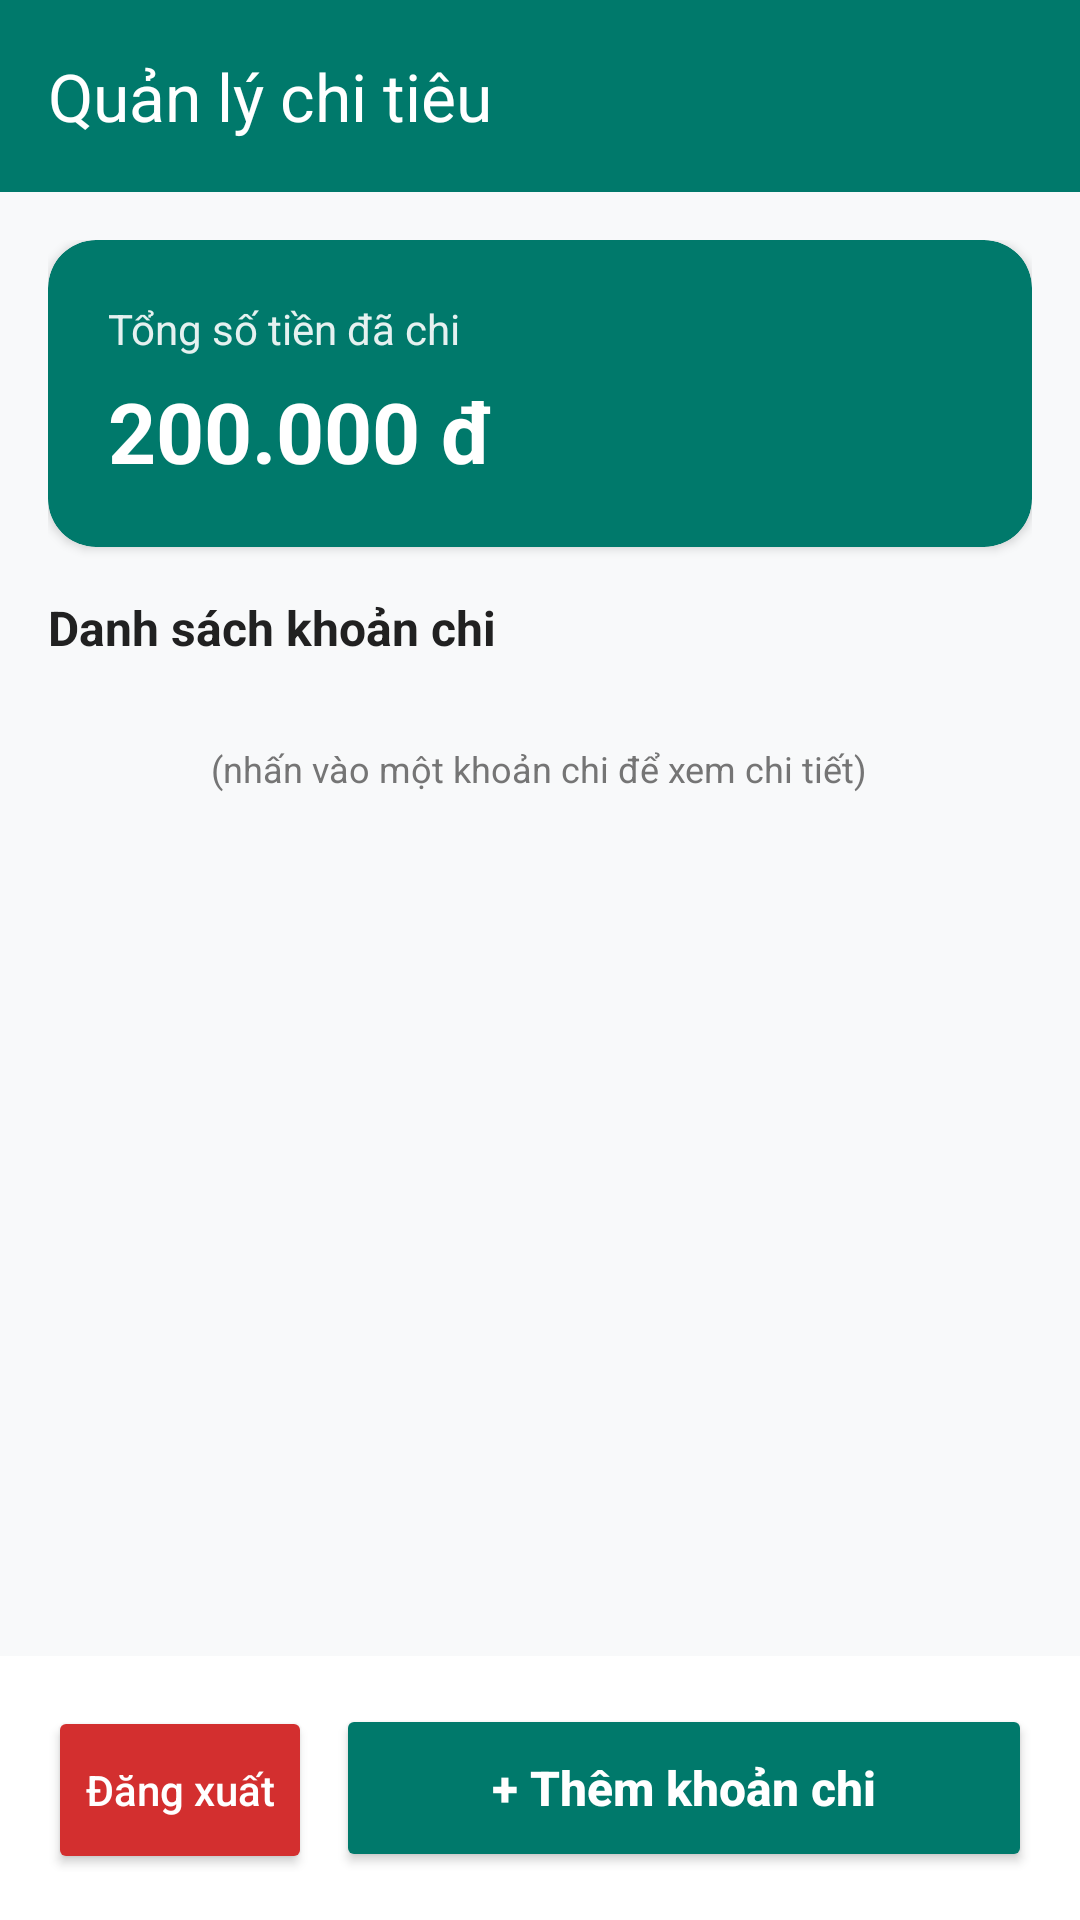

Reconstruct the res/layout file that produces this screen, plus the resources it refers to.
<!-- AndroidManifest.xml: application theme Theme.LearnAndroiApp1 -->
<!-- res/layout/activity_main.xml -->
<?xml version="1.0" encoding="utf-8"?>
<androidx.constraintlayout.widget.ConstraintLayout xmlns:android="http://schemas.android.com/apk/res/android"
    xmlns:app="http://schemas.android.com/apk/res-auto"
    xmlns:tools="http://schemas.android.com/tools"
    android:id="@+id/main"
    android:layout_width="match_parent"
    android:layout_height="match_parent"
    android:background="@color/background_light"
    tools:context=".MainActivity">

    
    <androidx.appcompat.widget.Toolbar
        android:id="@+id/toolbar"
        android:layout_width="match_parent"
        android:layout_height="?attr/actionBarSize"
        android:background="@color/primary_green"
        app:title="Quản lý chi tiêu"
        app:titleTextColor="@color/white"
        app:layout_constraintTop_toTopOf="parent" />

    <ScrollView
        android:layout_width="match_parent"
        android:layout_height="0dp"
        android:fillViewport="true"
        app:layout_constraintBottom_toTopOf="@id/bottomLayout"
        app:layout_constraintTop_toBottomOf="@id/toolbar">

        <LinearLayout
            android:layout_width="match_parent"
            android:layout_height="wrap_content"
            android:orientation="vertical"
            android:padding="16dp">

            
            <androidx.cardview.widget.CardView
                android:layout_width="match_parent"
                android:layout_height="wrap_content"
                android:layout_marginBottom="16dp"
                app:cardCornerRadius="16dp"
                app:cardElevation="2dp"
                app:cardBackgroundColor="@color/primary_green">

                <LinearLayout
                    android:layout_width="match_parent"
                    android:layout_height="wrap_content"
                    android:orientation="vertical"
                    android:padding="20dp">

                    <TextView
                        android:layout_width="wrap_content"
                        android:layout_height="wrap_content"
                        android:text="Tổng số tiền đã chi"
                        android:textColor="@color/white"
                        android:textSize="14sp"
                        android:alpha="0.9" />

                    <TextView
                        android:id="@+id/tvTotalAmount"
                        android:layout_width="wrap_content"
                        android:layout_height="wrap_content"
                        android:layout_marginTop="6dp"
                        android:text="200.000 đ"
                        android:textColor="@color/white"
                        android:textSize="28sp"
                        android:textStyle="bold" />
                </LinearLayout>
            </androidx.cardview.widget.CardView>

            
            <TextView
                android:layout_width="wrap_content"
                android:layout_height="wrap_content"
                android:layout_marginBottom="12dp"
                android:text="Danh sách khoản chi"
                android:textColor="@color/text_dark"
                android:textSize="16sp"
                android:textStyle="bold" />

            
            <androidx.recyclerview.widget.RecyclerView
                android:id="@+id/rvExpenses"
                android:layout_width="match_parent"
                android:layout_height="wrap_content"
                android:nestedScrollingEnabled="false"
                tools:listitem="@layout/item_expense" />

            <TextView
                android:layout_width="wrap_content"
                android:layout_height="wrap_content"
                android:layout_gravity="center_horizontal"
                android:layout_marginTop="16dp"
                android:layout_marginBottom="16dp"
                android:text="(nhấn vào một khoản chi để xem chi tiết)"
                android:textColor="@color/text_gray"
                android:textSize="12sp" />

        </LinearLayout>
    </ScrollView>

    
    <LinearLayout
        android:id="@+id/bottomLayout"
        android:layout_width="match_parent"
        android:layout_height="wrap_content"
        android:background="@color/white"
        android:orientation="horizontal"
        android:padding="16dp"
        app:layout_constraintBottom_toBottomOf="parent">

        <Button
            android:id="@+id/btnLogout"
            android:layout_width="wrap_content"
            android:layout_height="56dp"
            android:layout_marginEnd="8dp"
            android:backgroundTint="@color/error_red"
            android:text="Đăng xuất"
            android:textAllCaps="false"
            android:textColor="@color/white"
            android:textSize="14sp"
            app:cornerRadius="28dp" />

        
        <Button
            android:id="@+id/btnAddExpense"
            android:layout_width="0dp"
            android:layout_height="56dp"
            android:layout_weight="1"
            android:backgroundTint="@color/primary_green"
            android:text="+ Thêm khoản chi"
            android:textAllCaps="false"
            android:textColor="@color/white"
            android:textSize="16sp"
            android:textStyle="bold"
            app:cornerRadius="28dp" />
    </LinearLayout>

</androidx.constraintlayout.widget.ConstraintLayout>
<!-- res/layout/item_expense.xml (included above) -->
<?xml version="1.0" encoding="utf-8"?>
<androidx.cardview.widget.CardView xmlns:android="http://schemas.android.com/apk/res/android"
    xmlns:app="http://schemas.android.com/apk/res-auto"
    android:layout_width="match_parent"
    android:layout_height="wrap_content"
    android:layout_marginBottom="10dp"
    app:cardCornerRadius="12dp"
    app:cardElevation="1dp"
    app:cardBackgroundColor="@color/white">

    <androidx.constraintlayout.widget.ConstraintLayout
        android:layout_width="match_parent"
        android:layout_height="wrap_content"
        android:padding="16dp">

        
        <TextView
            android:id="@+id/tvExpenseName"
            android:layout_width="0dp"
            android:layout_height="wrap_content"
            android:text="Ăn sáng"
            android:textColor="@color/text_dark"
            android:textSize="16sp"
            android:textStyle="bold"
            app:layout_constraintEnd_toStartOf="@id/tvExpenseAmount"
            app:layout_constraintStart_toStartOf="parent"
            app:layout_constraintTop_toTopOf="parent" />

        
        <TextView
            android:id="@+id/tvExpenseAmount"
            android:layout_width="wrap_content"
            android:layout_height="wrap_content"
            android:text="30.000 đ"
            android:textColor="@color/error_red"
            android:textSize="16sp"
            android:textStyle="bold"
            app:layout_constraintEnd_toEndOf="parent"
            app:layout_constraintTop_toTopOf="parent" />

        
        <TextView
            android:id="@+id/tvExpenseCategory"
            android:layout_width="wrap_content"
            android:layout_height="wrap_content"
            android:layout_marginTop="10dp"
            android:background="@drawable/bg_category_badge"
            android:paddingHorizontal="10dp"
            android:paddingVertical="4dp"
            android:text="Ăn uống"
            android:textColor="@color/primary_green_dark"
            android:textSize="12sp"
            android:textStyle="bold"
            app:layout_constraintStart_toStartOf="parent"
            app:layout_constraintTop_toBottomOf="@id/tvExpenseName" />

        
        <TextView
            android:id="@+id/tvExpenseDate"
            android:layout_width="wrap_content"
            android:layout_height="wrap_content"
            android:layout_marginTop="10dp"
            android:text="12/10/2026"
            android:textColor="@color/text_gray"
            android:textSize="12sp"
            app:layout_constraintBottom_toBottomOf="parent"
            app:layout_constraintEnd_toEndOf="parent"
            app:layout_constraintTop_toBottomOf="@id/tvExpenseAmount" />

    </androidx.constraintlayout.widget.ConstraintLayout>
</androidx.cardview.widget.CardView>
<!-- resources referenced by this layout -->
<resources>
  <color name="background_light">#F8F9FA</color>
  <color name="error_red">#D32F2F</color>
  <color name="primary_green">#00796B</color>
  <color name="primary_green_dark">#004D40</color>
  <color name="text_dark">#212121</color>
  <color name="text_gray">#757575</color>
  <color name="white">#FFFFFFFF</color>
  <style name="Theme.LearnAndroiApp1" parent="Base.Theme.LearnAndroiApp1" />
  <style name="Base.Theme.LearnAndroiApp1" parent="Theme.Material3.DayNight.NoActionBar">
          
          
      </style>
</resources>
